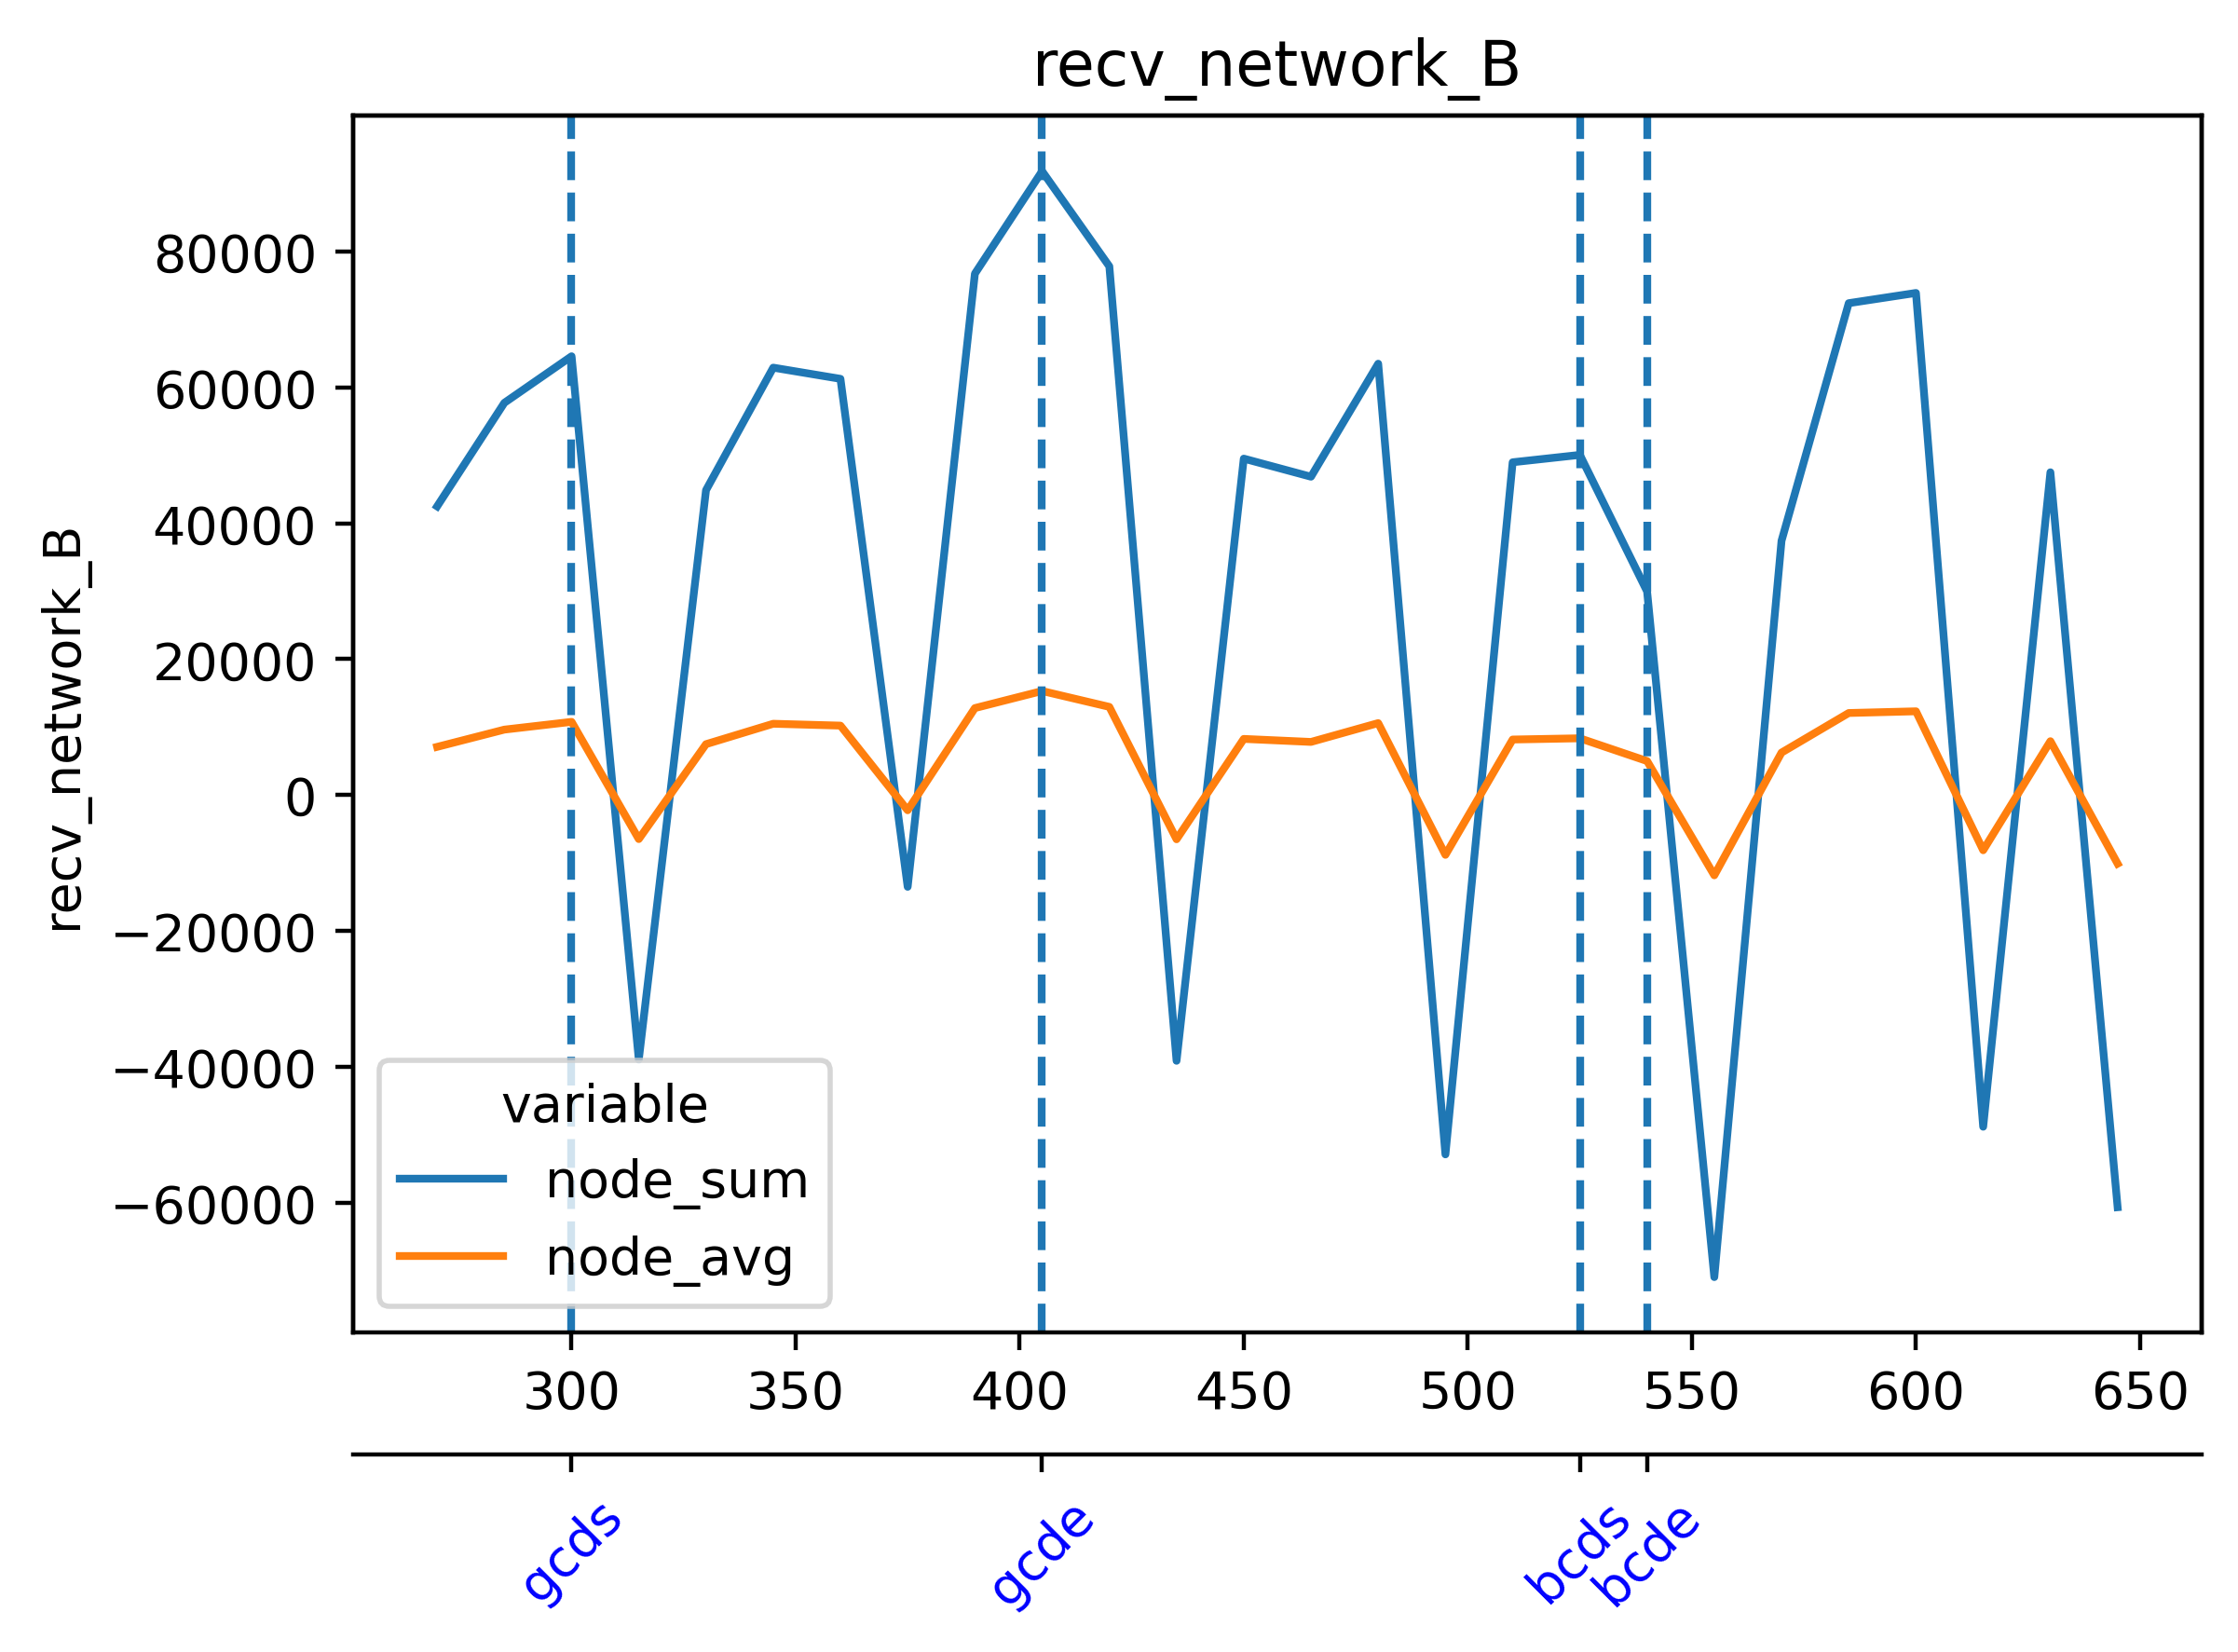

Values plotted in this chart, from the file beside it:
timestamp, beacon-metrics-gazer--41187cc62289490d96…, cadvisor, cl-1-prysm-geth--aa389c42a32547d2ab12fe6…, cl-2-prysm-geth--a453f7b4bb0d41ab95ec6d8…, cl-3-prysm-geth--f37998bfa5fb4219ba4d930…, cl-4-prysm-geth--74ce62db53534923a5a0c50…, cl-5-prysm-geth--30d3adb3ae1945a6bdaa080…, dora--2013dff356474be4a223e18bf39604d3, el-1-geth-prysm--6930da1eaad9437bb3862dc…, el-2-geth-prysm--a00d33a98893482499b5308…, el-3-geth-prysm--606626f9ee9c49ee9eb04ef…, el-4-geth-prysm--f1754fd0761f40bb9acbcb9…, el-5-geth-prysm--f94a5d18b5684cdca5e8a5e…, el-forkmon--6f9431cb54ee47a7a19922385576…, ethereum-metrics-exporter-1-prysm-geth--…, ethereum-metrics-exporter-2-prysm-geth--…, ethereum-metrics-exporter-3-prysm-geth--…, ethereum-metrics-exporter-4-prysm-geth--…, ethereum-metrics-exporter-5-prysm-geth--…, grafana--b00abafe65184f5caa6721a800c6d01…, helpers-grafana-1, kurtosis-api--f4c77b295d9f42719bdaaaa653…, kurtosis-engine--3de9051e1dbb465ba4e1ab8…
1717054122, 50108, 670.1, 76646, 73742, 73801, 77336, 74707, 63603, 10010, 7872, 7877, 8515, 8842, 9754, 6219, 5531, 5444, 5510, 5956, 25.9, 0.0, 24.26, 6.408
1717054137, 49970, 672.5, 66081, 63405, 60940, 63729, 61747, 63068, 9964, 8770, 8173, 8860, 8763, 10240, 5925, 5617, 4673, 5235, 6009, 25.82, 0.0, 34.79, 5.621
1717054152, 51.51, 667.1, 75115, 71234, 69860, 74229, 71331, 416.2, 10050, 8993, 7690, 9007, 8425, 10803, 4597, 3816, 2894, 3297, 4888, 17.86, 0.0, 29.25, 2.947
1717054167, 44.57, 660.3, 74301, 75766, 73850, 75072, 75753, 406.4, 8670, 8748, 7637, 9096, 8549, 11322, 5964, 5261, 4109, 3141, 6549, 10.16, 0.0, 25.27, 3.357
1717054182, 40.83, 655.4, 74584, 75114, 76538, 78779, 76924, 320, 9402, 8771, 7417, 8763, 8917, 11552, 5658, 4963, 6200, 4205, 5886, 9.544, 0.0, 9.514, 0.0
1717054197, 34.51, 663.8, 63944, 63711, 65455, 65405, 64632, 401.8, 10571, 8489, 7632, 8197, 9582, 12966, 5205, 5349, 6671, 4068, 4818, 9.998, 0.0, 11.27, 0.0
1717054212, 33.3, 658.1, 73688, 72024, 74714, 76120, 73442, 405.7, 11245, 9061, 7952, 8192, 9958, 12924, 4413, 4930, 5983, 4744, 3901, 9.781, 0.0, 9.528, 0.0
1717054227, 33.13, 663.7, 74019, 76242, 73128, 76421, 74968, 407.1, 10147, 9684, 7885, 8653, 9345, 13186, 4516, 6604, 5774, 5327, 5359, 6.158, 0.0, 166, 167.9
1717054242, 34.51, 673.5, 75022, 76192, 73984, 77879, 78011, 323.9, 8986, 9187, 8144, 8814, 8915, 12082, 6401, 6922, 6136, 6198, 6421, 7.531, 0.0, 167.1, 155.7
1717054257, 31.51, 663.9, 65578, 66366, 61459, 66237, 65458, 392.2, 8606, 9317, 7995, 9305, 8931, 14172, 5950, 6506, 5883, 5767, 5715, 4.634, 0.0, 159.3, 9.849
1717054272, 32.58, 682.6, 75997, 73706, 75987, 76714, 77368, 395.8, 9860, 9187, 8380, 9178, 9127, 14749, 6915, 5021, 4945, 5555, 5253, 6.295, 0.0, 7.701, 10.19
1717054287, 34.65, 655.6, 77173, 75856, 75882, 77928, 75981, 406.3, 9125, 10095, 8303, 9487, 9156, 15249, 6779, 6130, 4892, 6029, 6448, 6.262, 0.0, 17.62, 9.226
1717054302, 35.45, 681.2, 75354, 75946, 78385, 77264, 76838, 321.8, 10848, 9660, 8365, 9232, 9302, 15605, 6002, 5633, 6106, 6335, 5990, 7.766, 0.0, 16.33, 1.011
1717054317, 32.72, 654.1, 66361, 64182, 64008, 65574, 62632, 403.1, 10554, 9085, 8577, 10008, 9189, 15876, 5636, 5408, 5854, 5664, 5745, 4.598, 0.0, 13.2, 0.0
1717054332, 32.58, 678.5, 74311, 73717, 77014, 74560, 73155, 385, 12056, 8350, 8849, 9085, 8819, 15989, 4758, 4487, 5961, 5470, 4695, 4.634, 0.0, 4.605, 0.0
1717054347, 34.88, 657.7, 77993, 73836, 77684, 77140, 75269, 395.4, 11724, 8325, 9152, 9262, 8244, 17052, 7288, 6626, 4902, 7038, 6486, 6.305, 0.0, 6.34, 0.0
1717054362, 35.04, 677.9, 75938, 76469, 79397, 76479, 78453, 314.1, 10290, 7970, 9561, 9187, 8033, 16999, 7258, 7090, 5729, 7307, 5863, 6.294, 0.0, 6.259, 0.0
1717054377, 36.4, 663.8, 67542, 64902, 65264, 67450, 68290, 413.1, 9200, 8671, 9128, 10295, 8843, 17721, 6794, 6767, 5394, 6572, 5416, 7.888, 0.0, 7.69, 0.0
1717054392, 35.68, 672.3, 76411, 77956, 75981, 76681, 77462, 403.6, 8806, 8035, 9005, 10458, 8479, 13770, 5410, 4890, 5764, 5448, 4622, 7.793, 0.0, 7.675, 0.0
1717054407, 44.6, 660.1, 76479, 78212, 77260, 78303, 78311, 408.9, 10825, 9337, 8904, 10107, 9557, 19232, 6658, 5350, 5401, 5830, 6348, 10.89, 0.0, 10.97, 0.0
1717054422, 42.99, 665.4, 77083, 78716, 78017, 79372, 77864, 318.1, 12349, 9055, 9319, 9640, 9566, 19255, 7187, 5593, 6947, 6359, 6811, 9.214, 1.881, 11.64, 2.452
1717054437, 40.99, 661.6, 66602, 66061, 67341, 69463, 67585, 406.6, 12995, 9820, 9417, 8911, 10465, 20057, 6969, 5994, 7070, 6105, 7017, 10.93, 1.934, 9.813, 1.974
1717054452, 33.92, 666.7, 77132, 75075, 75322, 75975, 74523, 417.5, 13935, 9632, 9269, 9359, 9667, 16141, 5755, 4918, 6126, 4855, 5254, 9.55, 1.947, 10.46, 2.18
1717054467, 32.82, 675.1, 77640, 77227, 77748, 76392, 74359, 584.7, 14390, 9923, 10190, 10049, 10942, 20823, 6106, 5663, 6103, 4910, 5866, 7.948, 0.0, 6.971, 2.249
1717054482, 33.5, 671.4, 77417, 76141, 77567, 74691, 74344, 603.5, 14140, 10002, 11340, 10369, 10556, 21089, 6109, 5176, 5774, 5815, 5784, 4.686, 0.0, 7.769, 2.268
1717054497, 62322, 680.3, 67522, 67754, 69046, 66434, 66145, 64852, 15254, 10088, 12473, 11039, 11620, 20600, 6107, 5469, 6214, 5981, 6280, 5.625, 0.0, 4.066, 2.329
1717054512, 62718, 679.8, 77603, 76005, 77478, 76662, 78478, 62321, 13760, 10110, 11054, 10641, 9907, 16966, 5929, 4868, 5190, 5938, 5879, 4.174, 257.8, 2.507, 0.0
1717054527, 62188, 680.1, 79814, 79801, 77163, 77933, 79949, 62863, 14555, 10653, 10569, 11207, 10289, 22888, 7255, 6493, 6706, 5104, 5783, 2.551, 254, 1.559, 3.255
1717054542, 27.91, 663.6, 80081, 79346, 77374, 80720, 77836, 336, 12000, 9990, 10547, 9572, 9483, 23918, 7193, 7019, 7106, 7191, 7073, 0.0, 258, 1.542, 2.76
1717054557, 27.48, 662, 68435, 67402, 66750, 67767, 64494, 424.7, 12637, 10470, 11064, 9776, 10115, 24263, 6854, 6244, 6373, 6725, 5980, 0.0, 4.3, 1.528, 3.037
1717054572, 27.65, 650.7, 78912, 76195, 77150, 77724, 72771, 417.8, 10832, 9667, 10476, 9043, 9671, 18721, 5493, 5194, 5137, 6777, 5909, 1.544, 3.318, 0.0, 0.0
1717054587, 30.85, 662.6, 80323, 74924, 75968, 74836, 76123, 405.9, 10933, 9441, 9247, 9683, 9947, 25073, 5634, 4733, 4850, 6300, 5108, 3.069, 7.665, 3.083, 1.408
1717054602, 34.07, 672.7, 80472, 77676, 77953, 77593, 78424, 320.6, 9836, 9725, 9399, 9980, 9107, 25408, 5904, 6744, 6930, 6829, 6574, 123.1, 4.301, 6.853, 1.75
1717054617, 34.42, 675.5, 66284, 65376, 67406, 66497, 66504, 405.4, 10740, 10698, 8972, 10205, 9168, 25677, 5407, 6137, 6089, 6589, 5961, 118.8, 6.78, 6.86, 6.662
1717054632, 40.77, 665.7, 76864, 77369, 77125, 77342, 74650, 411, 10067, 11080, 8872, 10046, 8903, 20486, 5333, 6649, 5698, 5093, 4900, 130.7, 2.418, 13.12, 5.504
1717054647, 37.11, 640, 75688, 75928, 76294, 78073, 74733, 410.5, 12372, 10823, 9335, 9628, 9947, 26962, 5211, 6525, 5272, 4457, 5662, 10.51, 2.384, 18.99, 5.321
1717054662, 37.9, 655.1, 76557, 75414, 72518, 75888, 72942, 306.5, 10333, 10757, 9485, 9517, 9801, 27229, 4869, 6510, 5218, 4075, 5199, 14.73, 0.0, 20.56, 1.442
1717054677, 29.13, 653.5, 64359, 63971, 63125, 66968, 63091, 397.4, 10553, 10591, 10328, 10020, 10123, 26842, 4833, 6073, 5530, 4366, 5586, 4.618, 0.0, 11.2, 1.376
1717054692, 31.35, 660.8, 77421, 74397, 75371, 74599, 73827, 387.9, 10955, 10424, 10335, 9851, 9485, 21808, 4575, 4346, 4696, 4775, 3802, 7.329, 0.0, 3.174, 0.0
1717054707, 33.48, 663.1, 79479, 76344, 77174, 79569, 77375, 415.7, 12703, 9564, 11038, 11058, 10170, 29896, 6665, 5638, 6391, 6076, 5660, 5.784, 0.0, 4.451, 0.0
1717054722, 32.78, 672.5, 80516, 76699, 78809, 76850, 77545, 306.5, 13476, 9079, 10514, 11810, 9672, 30099, 6654, 5422, 6125, 5807, 5384, 5.583, 0.0, 4.42, 0.0
1717054737, 35.78, 667, 67762, 67716, 65712, 66572, 63872, 409.1, 11451, 8889, 9842, 12189, 9804, 29381, 7034, 5614, 6023, 5960, 5592, 7.366, 0.0, 8.908, 1.509
1717054752, 35.8, 671.6, 76688, 76482, 76750, 75811, 74955, 399.9, 10629, 9064, 10247, 11654, 9205, 22954, 5891, 4809, 5116, 5179, 4917, 7.695, 0.0, 10.75, 1.538
1717054767, 33.41, 548.3, 67922, 68538, 67191, 68855, 66027, 366, 7529, 8161, 8799, 8899, 7569, 19038, 4890, 4444, 4890, 4850, 4484, 9.645, 0.0, 13.5, 1.905
